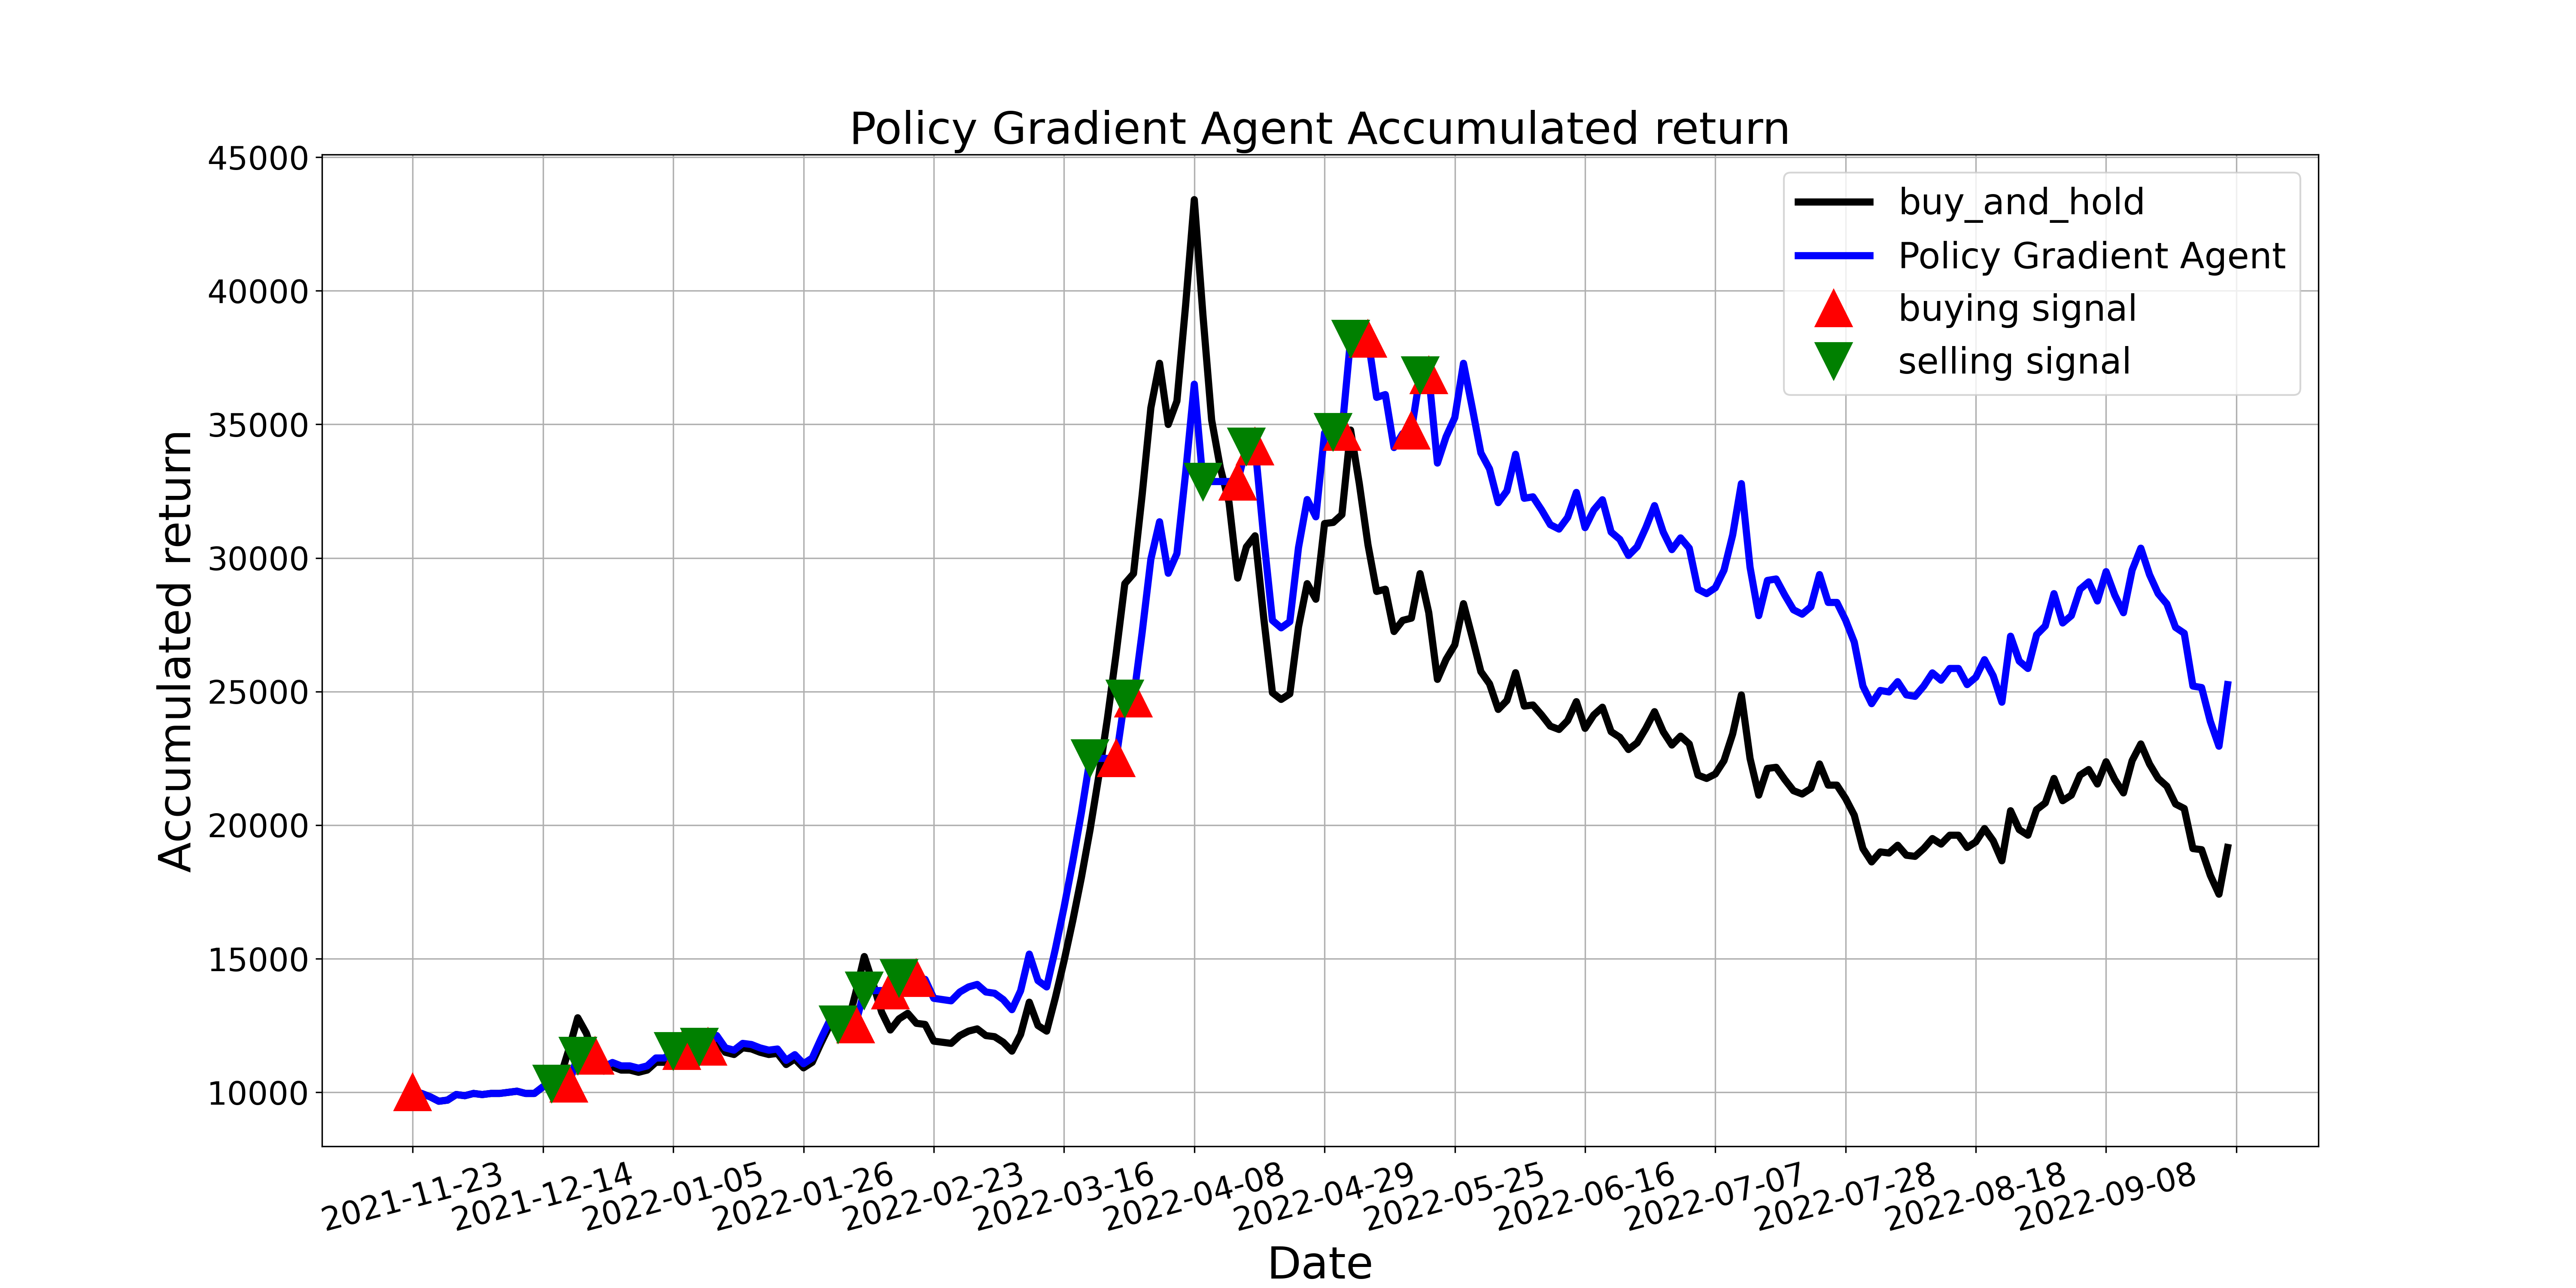

The table this chart was drawn from, first rows:
, tradeDate, B&H, action, operation, return
0, 2021-11-23, 10000, 1, 1, 10000
1, 2021-11-24, 9958, 0, 0, 9958
2, 2021-11-25, 9833, 1, 0, 9833
3, 2021-11-26, 9667, 1, 0, 9667
4, 2021-11-29, 9708, 0, 0, 9708
5, 2021-11-30, 9917, 1, 0, 9917
6, 2021-12-01, 9875, 0, 0, 9875
7, 2021-12-02, 9958, 1, 0, 9958
8, 2021-12-03, 9917, 1, 0, 9917
9, 2021-12-06, 9958, 1, 0, 9958
10, 2021-12-07, 9958, 1, 0, 9958
11, 2021-12-08, 10000, 1, 0, 10000
12, 2021-12-09, 10042, 1, 0, 10042
13, 2021-12-10, 9958, 1, 0, 9958
14, 2021-12-13, 9958, 0, 0, 9958
15, 2021-12-14, 10208, 1, 0, 10208
16, 2021-12-15, 10333, 2, 2, 10333
17, 2021-12-16, 10583, 0, 0, 10333
18, 2021-12-17, 11625, 1, 1, 10333
19, 2021-12-20, 12791, 2, 2, 11370
20, 2021-12-21, 12208, 2, 0, 11370
21, 2021-12-22, 11208, 1, 1, 11370
22, 2021-12-23, 10792, 1, 0, 10948
23, 2021-12-24, 10958, 2, 0, 11117
24, 2021-12-27, 10833, 1, 0, 10990
25, 2021-12-28, 10833, 0, 0, 10990
26, 2021-12-29, 10750, 1, 0, 10905
27, 2021-12-30, 10833, 2, 0, 10990
28, 2021-12-31, 11125, 0, 0, 11286
29, 2022-01-04, 11125, 1, 0, 11286
30, 2022-01-05, 11375, 2, 2, 11539
31, 2022-01-06, 11583, 1, 1, 11539
32, 2022-01-07, 11833, 0, 0, 11788
33, 2022-01-10, 11750, 2, 2, 11705
34, 2022-01-11, 11541, 1, 1, 11705
35, 2022-01-12, 11958, 0, 0, 12128
36, 2022-01-13, 11500, 1, 0, 11663
37, 2022-01-14, 11416, 0, 0, 11578
38, 2022-01-17, 11666, 0, 0, 11832
39, 2022-01-18, 11625, 1, 0, 11790
40, 2022-01-19, 11500, 0, 0, 11663
41, 2022-01-20, 11416, 1, 0, 11578
42, 2022-01-21, 11458, 2, 0, 11621
43, 2022-01-24, 11042, 2, 0, 11198
44, 2022-01-25, 11250, 0, 0, 11409
45, 2022-01-26, 10917, 2, 0, 11071
46, 2022-01-27, 11125, 1, 0, 11283
47, 2022-01-28, 11833, 0, 0, 12001
48, 2022-02-07, 12500, 1, 0, 12677
49, 2022-02-08, 12375, 2, 2, 12550
50, 2022-02-09, 12458, 0, 0, 12550
51, 2022-02-10, 13708, 1, 1, 12550
52, 2022-02-11, 15083, 2, 2, 13809
53, 2022-02-14, 14083, 0, 0, 13809
54, 2022-02-15, 13000, 0, 0, 13809
55, 2022-02-16, 12333, 1, 1, 13809
56, 2022-02-17, 12750, 2, 2, 14275
57, 2022-02-18, 12958, 0, 0, 14275
58, 2022-02-21, 12583, 1, 1, 14275
59, 2022-02-22, 12541, 2, 0, 14228
... 150 more rows
